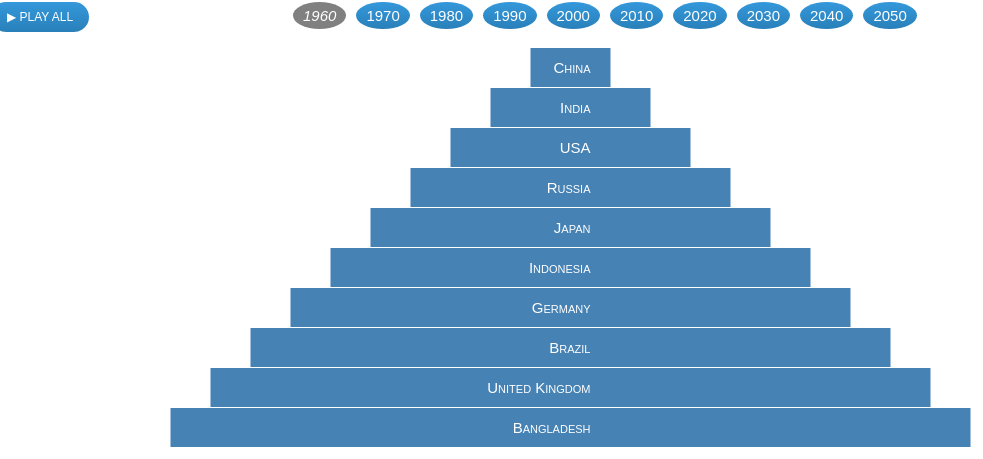
D3 v3 page, settled after 480 driven frames (8 s of simulated time); the page loaded 1 data file(s).



    var year = "1960";
	var barHeight = 40;
	var buttonYears = ["1960", "1970", "1980", "1990", "2000", "2010", "2020", "2030", "2040", "2050"];
	var margin = {top: 30, right: 0, bottom: 0, left: 100},
                 width = 1100 - margin.left - margin.left,
                 height = 450 - margin.top - margin.bottom;

    var body = d3.select("body");

	//Creating the button to play the visualization for all the countries
	var playAll = body.append("div")
          .attr("class", "play-button")
          .text("▶ PLAY ALL");
		  
	//Creating the buttons for individual years
    var buttons = body.append("div")
          .attr("class", "buttons-container")
          .selectAll("div").data(buttonYears)
		  .enter().append("div")
          .text(function(d) { return d; })
          .attr("class", function(d) {
               if(d == year)
                    return "button selected";
               else
                    return "button";
          });


    d3.csv("data/top10mostpopulatedcountries.csv", function(error, data){
	
		var first = [""];	
		//Filter the dataset to extract only the countries which are in top 10 for the selected/default year
		var popData = data.filter(function(element) {return element.Year == year}); 
		
		var svg = body.append("svg")
				   .attr("width", width )
				   .attr("height", height );
			   
		var bar = svg.selectAll("g")
				   .data(popData)
				   .enter().append("g")
				   .attr("transform", function(d, i) { return "translate(0," + i * barHeight + ")"; });
		
		//Creating the pyramid style structure
		bar.append("rect")
				.attr("y", 40)
				.attr("x", function(d) {return width/1.6 - (d.Rank * 40)})
				.attr("width", function(d) {return d.Rank * 80})
				.attr("height", barHeight - 1);
		
		//adding the name of the countries in the middle of the pyramid bars 
		bar.append("text")
				.attr("x", function(d) {return width/1.6 + 20})
				.attr("y", 40 + barHeight / 2)
				.attr("dy", ".35em")
				.text(function(d) { first.push(d.Country); return d.Country; });
		
		buttons.on("click", function(d) { moveon(d);
				   clearInterval(playInterval);
		});

		var playInterval;

		playAll.on("click", function() {
				var i = 0;
				playInterval = setInterval(function() {
					update(buttonYears[i]);
					i++;
					if(i > buttonYears.length - 1) {
					    clearInterval(playInterval);
					}	
				}, 1500);
		});
	
        function update(updateYear) {
		
			var second = [""];			
			
			d3.select("svg").remove();
			
            d3.select(".selected")
                    .classed("selected", false);
            buttons.filter(function(d) { return d == updateYear; })
                    .classed("selected", true);
					
			//Filter the dataset to extract only the countries which are in top 10 for the selected/default year
            popData = data.filter(function(element) {return element.Year == updateYear});
			
			svg = body.append("svg")
               .attr("width", width + margin.left + margin.right)
               .attr("height", height + margin.top + margin.bottom);
			   
			var bar = svg.selectAll("g")
			  .data(popData)
			  .enter().append("g")
			  .attr("transform", function(d, i) { return "translate(0," + i * barHeight + ")"; });

			//Creating the pyramid style structure
			bar.append("rect")
               .attr("y", 40)
               .attr("x", function(d) {return width/1.6 - (d.Rank * 40)})
               .attr("width", function(d) {return d.Rank * 80})
               .attr("height", barHeight - 1)
			   .style("fill", function(d) { 
					if (first.indexOf(d.Country)<1) {return "brown"} else {return "steelblue"};});
					
			bar.append("text")
			    .attr("x", function(d) {return width/1.6 + 20})
			    .attr("y", 40 + barHeight / 2)
			    .attr("dy", ".35em")
			    .text(function(d) { second.push(d.Country); return d.Country; });	
			
			first = second;
			second = [""];
        };	
	
		function moveon(updateYear) {
	
            d3.select(".selected")
                    .classed("selected", false);
					
			d3.select("svg").remove();

            buttons.filter(function(d) { return d == updateYear; })
                    .classed("selected", true)

            popData = data.filter(function(element) {return element.Year == updateYear});

			svg = body.append("svg")
                .attr("width", width + margin.left + margin.right)
                .attr("height", height + margin.top + margin.bottom);
			   
			var bar = svg.selectAll("g")
			    .data(popData)
			    .enter().append("g")
			    .attr("transform", function(d, i) { return "translate(0," + i * barHeight + ")"; });

			bar.append("rect")
                .attr("y", 40)
                .attr("x", function(d) {return width/1.6 - (d.Rank * 40)})
                .attr("width", function(d) {return d.Rank * 80})
			    .attr("height", barHeight - 1);
			  
			bar.append("text")
			    .attr("x", function(d) {return width/1.6 + 20})
			    .attr("y", 40 + barHeight / 2)
			    .attr("dy", ".35em")
			    .text(function(d) { return d.Country; });
		
		};	
	
	});


### data: data/top10mostpopulatedcountries.csv
Year, Country, Rank
1960, China, 1
1960, India, 2
1960, USA, 3
1960, Russia, 4
1960, Japan, 5
1960, Indonesia, 6
1960, Germany, 7
1960, Brazil, 8
1960, United Kingdom, 9
1960, Bangladesh, 10
1970, China, 1
1970, India, 2
1970, USA, 3
1970, Russia, 4
1970, Indonesia, 5
1970, Japan, 6
1970, Brazil, 7
1970, Germany, 8
1970, Bangladesh, 9
1970, Pakistan, 10
1980, China, 1
1980, India, 2
1980, USA, 3
1980, Indonesia, 4
1980, Russia, 5
1980, Brazil, 6
1980, Japan, 7
1980, Bangladesh, 8
1980, Pakistan, 9
1980, Germany, 10
1990, China, 1
1990, India, 2
1990, USA, 3
1990, Indonesia, 4
1990, Brazil, 5
1990, Russia, 6
1990, Japan, 7
1990, Pakistan, 8
1990, Bangladesh, 9
1990, Nigeria, 10
2000, China, 1
2000, India, 2
2000, USA, 3
2000, Indonesia, 4
2000, Brazil, 5
2000, Russia, 6
2000, Pakistan, 7
2000, Bangladesh, 8
2000, Japan, 9
2000, Nigeria, 10
2010, China, 1
2010, India, 2
2010, USA, 3
2010, Indonesia, 4
2010, Brazil, 5
2010, Pakistan, 6
2010, Nigeria, 7
2010, Bangladesh, 8
2010, Russia, 9
2010, Japan, 10
... 40 more rows